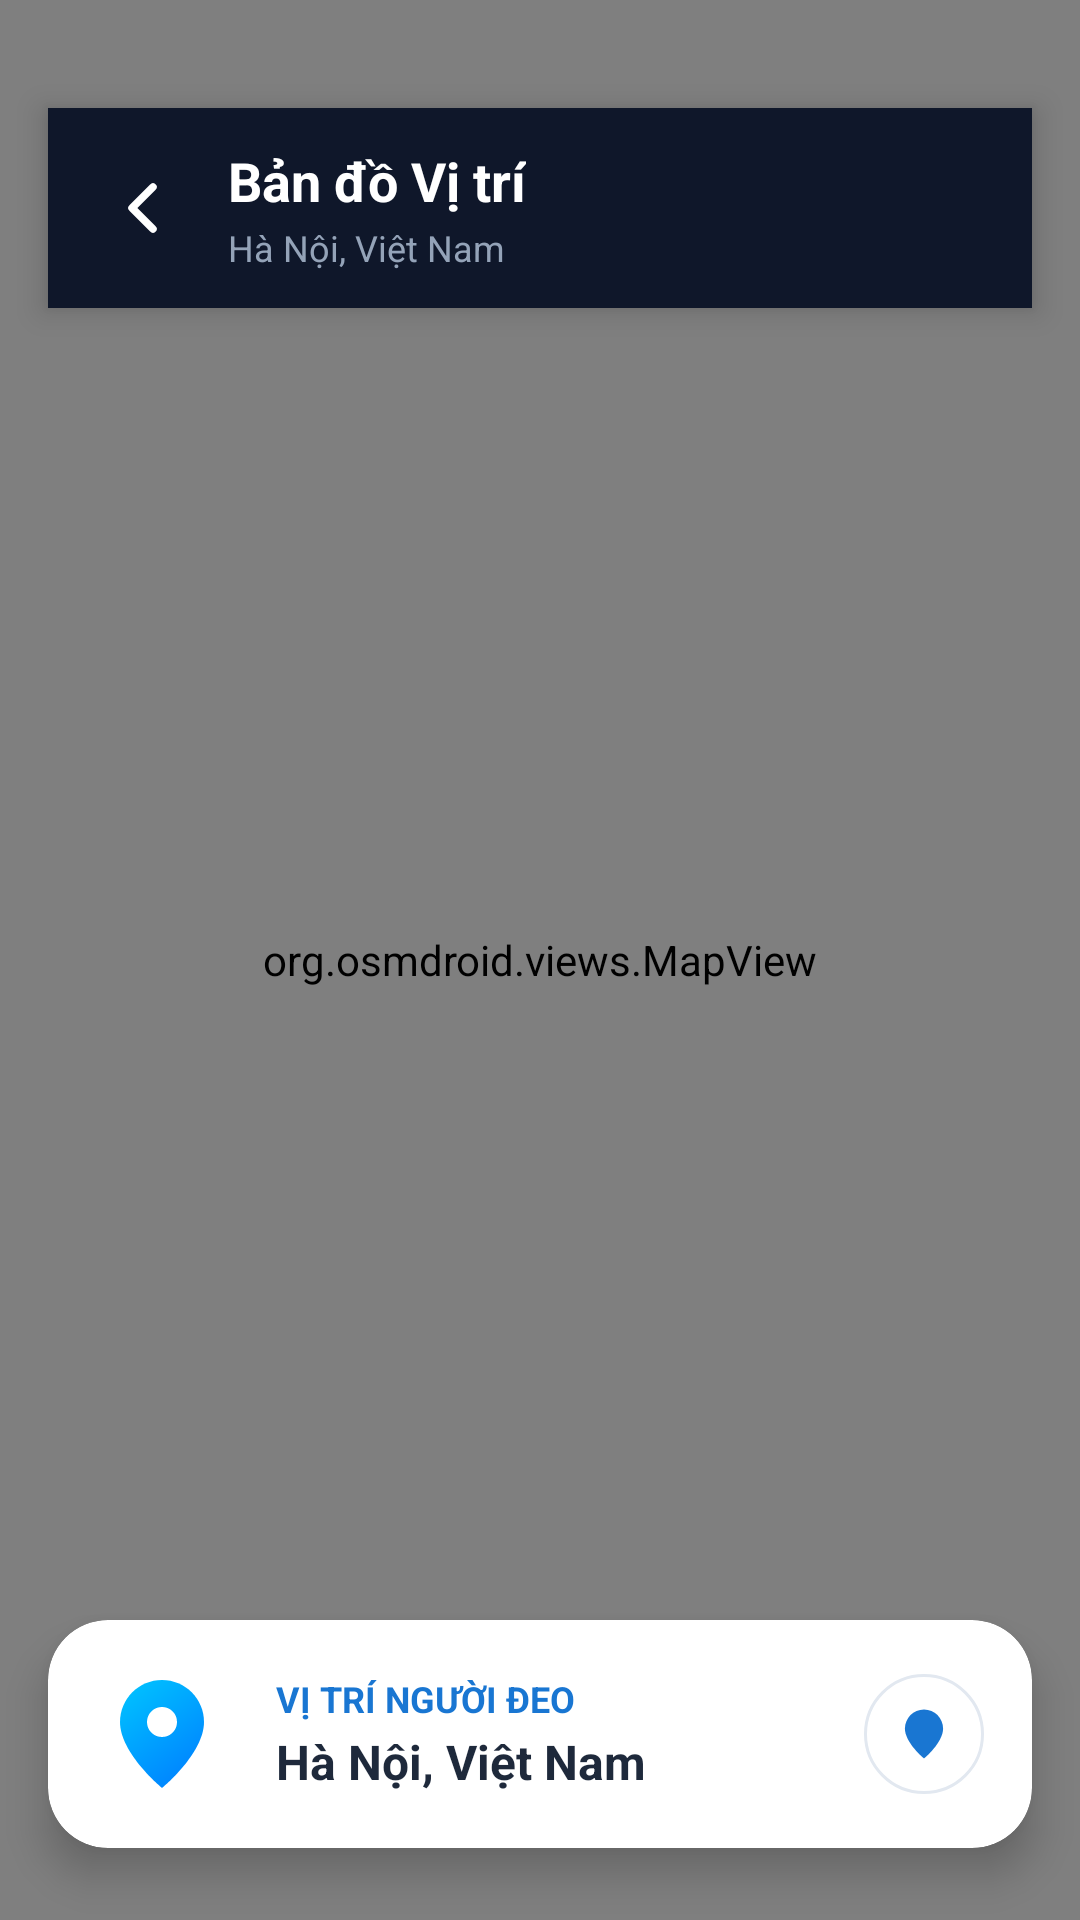

Reconstruct the res/layout file that produces this screen, plus the resources it refers to.
<!-- AndroidManifest.xml: application theme Theme.AppDoNhipTim -->
<!-- res/layout/activity_map.xml -->
<?xml version="1.0" encoding="utf-8"?>
<RelativeLayout xmlns:android="http://schemas.android.com/apk/res/android"
    xmlns:app="http://schemas.android.com/apk/res-auto"
    xmlns:tools="http://schemas.android.com/tools"
    android:id="@+id/main"
    android:layout_width="match_parent"
    android:layout_height="match_parent"
    android:background="#F8FAFC"
    tools:context=".MapActivity">

    
    <org.osmdroid.views.MapView
        android:id="@+id/osmMapViewFull"
        android:layout_width="match_parent"
        android:layout_height="match_parent" />

    
    <RelativeLayout
        android:layout_width="match_parent"
        android:layout_height="wrap_content"
        android:layout_marginHorizontal="16dp"
        android:layout_marginTop="36dp"
        android:background="@drawable/bg_dark_header"
        android:elevation="6dp"
        android:paddingHorizontal="16dp"
        android:paddingVertical="12dp">

        <ImageView
            android:id="@+id/btnBack"
            android:layout_width="32dp"
            android:layout_height="32dp"
            android:layout_alignParentStart="true"
            android:layout_centerVertical="true"
            android:background="?attr/selectableItemBackgroundBorderless"
            android:clickable="true"
            android:contentDescription="@string/app_name"
            android:focusable="true"
            android:padding="4dp"
            app:srcCompat="@drawable/ic_back_arrow"
            app:tint="@color/white" />

        <LinearLayout
            android:layout_width="wrap_content"
            android:layout_height="wrap_content"
            android:layout_centerVertical="true"
            android:layout_marginStart="12dp"
            android:layout_toEndOf="@id/btnBack"
            android:orientation="vertical">

            <TextView
                android:layout_width="wrap_content"
                android:layout_height="wrap_content"
                android:text="Bản đồ Vị trí"
                android:textColor="@color/white"
                android:textSize="18sp"
                android:textStyle="bold" />

            <TextView
                android:id="@+id/tvLocationFull"
                android:layout_width="wrap_content"
                android:layout_height="wrap_content"
                android:layout_marginTop="2dp"
                android:ellipsize="end"
                android:maxLines="1"
                android:text="Hà Nội, Việt Nam"
                android:textColor="#94A3B8"
                android:textSize="12sp" />
        </LinearLayout>
    </RelativeLayout>

    
    <com.google.android.material.card.MaterialCardView
        android:layout_width="match_parent"
        android:layout_height="wrap_content"
        android:layout_alignParentBottom="true"
        android:layout_marginHorizontal="16dp"
        android:layout_marginBottom="24dp"
        app:cardBackgroundColor="@color/white"
        app:cardCornerRadius="20dp"
        app:cardElevation="8dp"
        app:strokeWidth="0dp">

        <LinearLayout
            android:layout_width="match_parent"
            android:layout_height="wrap_content"
            android:gravity="center_vertical"
            android:orientation="horizontal"
            android:padding="16dp">

            <ImageView
                android:layout_width="44dp"
                android:layout_height="44dp"
                android:contentDescription="@string/app_name"
                app:srcCompat="@drawable/ic_location" />

            <LinearLayout
                android:layout_width="0dp"
                android:layout_height="wrap_content"
                android:layout_marginStart="16dp"
                android:layout_weight="1"
                android:orientation="vertical">

                <TextView
                    android:layout_width="wrap_content"
                    android:layout_height="wrap_content"
                    android:text="VỊ TRÍ NGƯỜI ĐEO"
                    android:textColor="#1976D2"
                    android:textSize="12sp"
                    android:textStyle="bold" />

                <TextView
                    android:id="@+id/tvAddressDetail"
                    android:layout_width="wrap_content"
                    android:layout_height="wrap_content"
                    android:layout_marginTop="2dp"
                    android:text="Hà Nội, Việt Nam"
                    android:textColor="#1E293B"
                    android:textSize="16sp"
                    android:textStyle="bold" />
            </LinearLayout>

            <ImageView
                android:id="@+id/btnRecenter"
                android:layout_width="40dp"
                android:layout_height="40dp"
                android:layout_marginStart="8dp"
                android:background="@drawable/bg_circle_btn"
                android:clickable="true"
                android:contentDescription="@string/app_name"
                android:focusable="true"
                android:padding="10dp"
                app:srcCompat="@drawable/ic_location"
                app:tint="#1976D2" />
        </LinearLayout>
    </com.google.android.material.card.MaterialCardView>

</RelativeLayout>
<!-- resources referenced by this layout -->
<resources>
  <color name="white">#FFFFFFFF</color>
  <!-- drawable bg_circle_btn (drawable) -->
  <?xml version="1.0" encoding="utf-8"?>
  <shape xmlns:android="http://schemas.android.com/apk/res/android"
      android:shape="oval">
      <solid android:color="#FFFFFF" />
      <stroke android:width="1dp" android:color="#E2E8F0" />
  </shape>
  <!-- drawable bg_dark_header (drawable) -->
  <?xml version="1.0" encoding="utf-8"?>
  <shape xmlns:android="http://schemas.android.com/apk/res/android">
      <solid android:color="#0F172A" />
  </shape>
  <!-- drawable ic_back_arrow (drawable) -->
  <vector xmlns:android="http://schemas.android.com/apk/res/android"
      android:width="20dp"
      android:height="20dp"
      android:viewportWidth="24"
      android:viewportHeight="24">
      <path
          android:fillColor="#00000000"
          android:strokeColor="#334155"
          android:strokeWidth="2.5"
          android:strokeLineCap="round"
          android:strokeLineJoin="round"
          android:pathData="M15,19l-7,-7 7,-7"/>
  </vector>
  <!-- drawable ic_location (drawable) -->
  <vector xmlns:android="http://schemas.android.com/apk/res/android"
      xmlns:aapt="http://schemas.android.com/aapt"
      android:width="44dp"
      android:height="44dp"
      android:viewportWidth="44"
      android:viewportHeight="44">
      <path
          android:pathData="M22,4 C14.27,4 8,10.27 8,18 C8,28.5 22,40 22,40 C22,40 36,28.5 36,18 C36,10.27 29.73,4 22,4 Z">
          <aapt:attr name="android:fillColor">
              <gradient
                  android:startX="8"
                  android:startY="4"
                  android:endX="36"
                  android:endY="40"
                  android:type="linear">
                  <item android:offset="0.0" android:color="#00C6FF" />
                  <item android:offset="1.0" android:color="#007AFF" />
              </gradient>
          </aapt:attr>
      </path>
      <path
          android:fillColor="#FFFFFF"
          android:pathData="M22,13 A5,5 0 1,0 22,23 A5,5 0 1,0 22,13 Z"/>
  </vector>
  <string name="app_name">AppDoNhipTim</string>
  <style name="Theme.AppDoNhipTim" parent="Base.Theme.AppDoNhipTim" />
  <style name="Base.Theme.AppDoNhipTim" parent="Theme.Material3.DayNight.NoActionBar">
          
          
      </style>
</resources>
